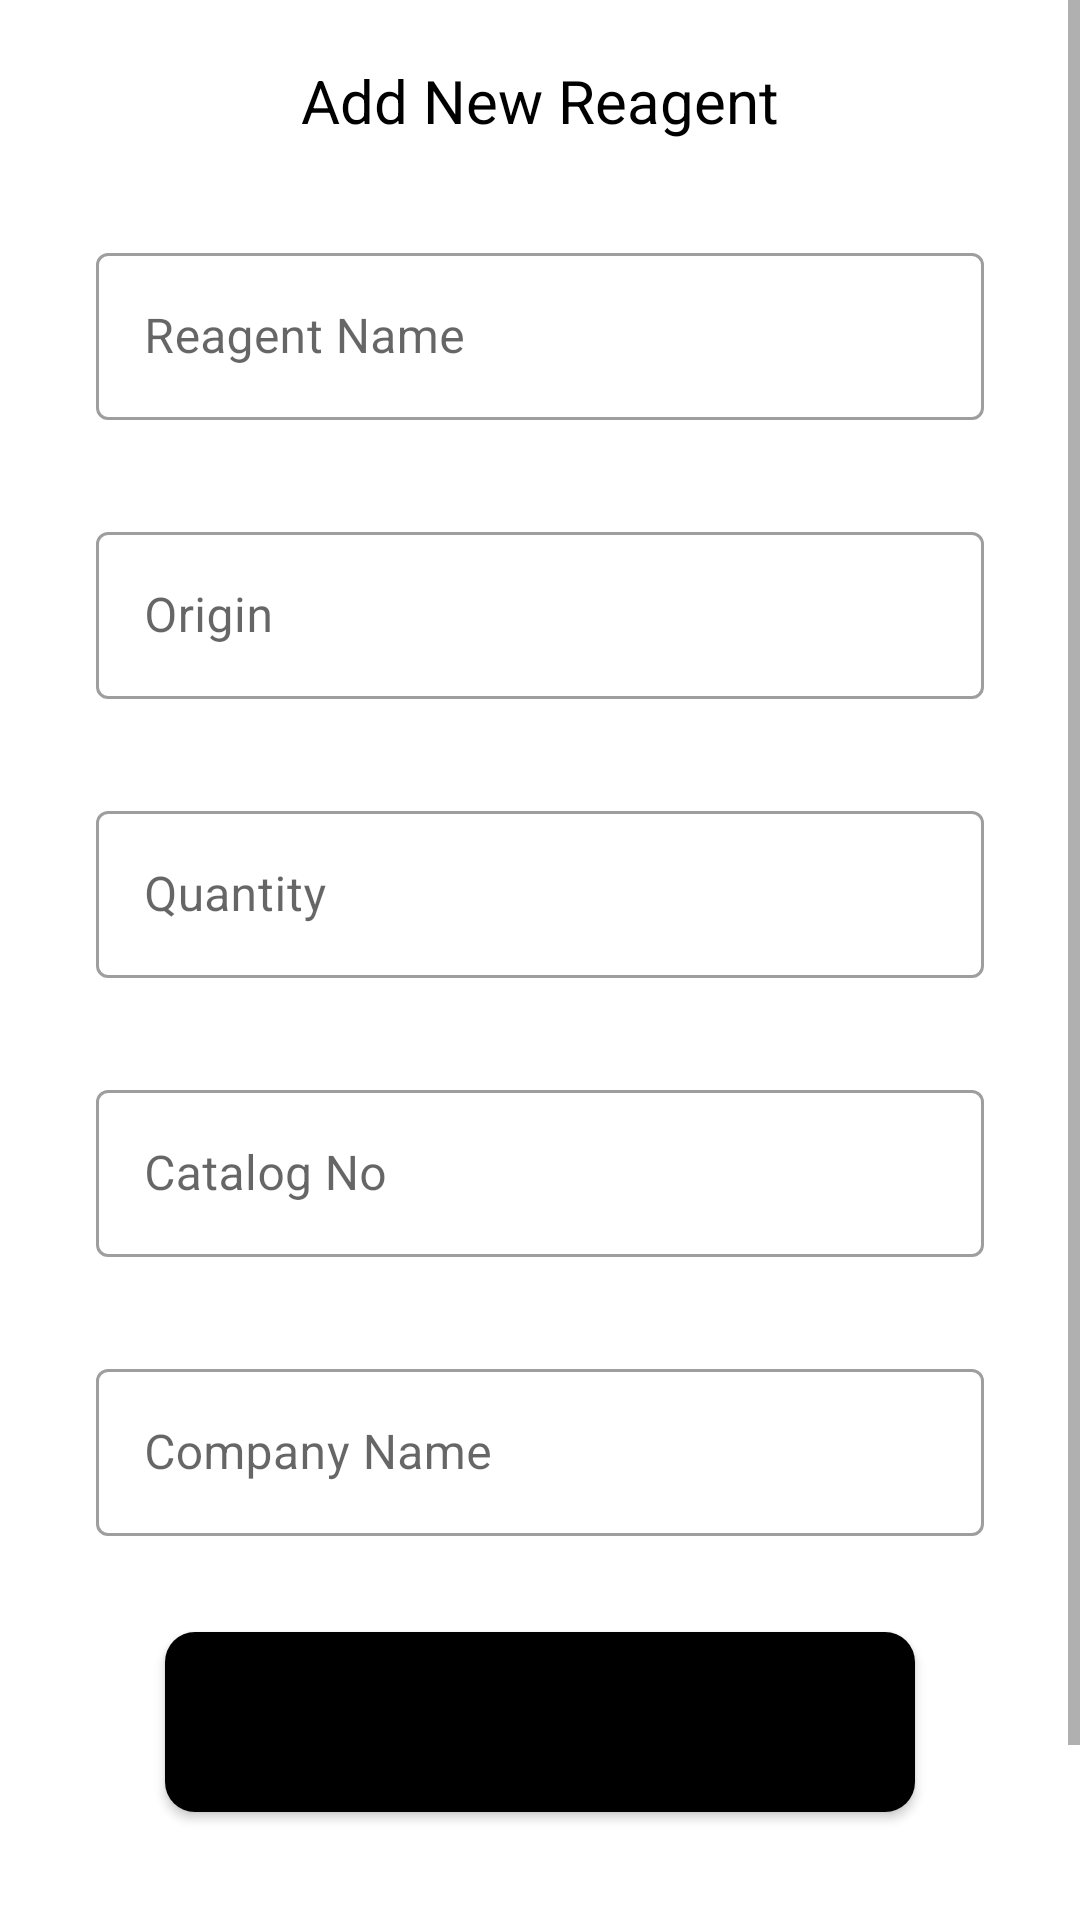

Reconstruct the res/layout file that produces this screen, plus the resources it refers to.
<!-- AndroidManifest.xml: application theme Theme.EquipShare -->
<!-- res/layout/fragment_add_reagent.xml -->
<?xml version="1.0" encoding="utf-8"?>
<ScrollView xmlns:android="http://schemas.android.com/apk/res/android"
    xmlns:tools="http://schemas.android.com/tools"
    android:layout_width="match_parent"
    android:layout_height="match_parent"
    xmlns:app="http://schemas.android.com/apk/res-auto"
    android:scrollbars="vertical"
    tools:context=".AddReagentFragment">


        <RelativeLayout
            android:layout_width="match_parent"
            android:layout_height="match_parent"

            >
            <TextView
                android:layout_width="wrap_content"
                android:layout_height="wrap_content"
                android:textSize="20sp"
                android:text="Add New Reagent"
                android:layout_centerHorizontal="true"
                android:textColor="@color/black"
                android:id="@+id/addReagentTextView"
                android:layout_marginTop="20dp"
                />

            <com.google.android.material.textfield.TextInputLayout
                style="@style/Widget.MaterialComponents.TextInputLayout.OutlinedBox"
                android:id="@+id/reagentNameTextInputLayout"
                android:layout_width="match_parent"
                android:layout_height="wrap_content"
                android:layout_marginStart="32dp"
                android:layout_marginTop="32dp"
                android:layout_marginEnd="32dp"
                app:layout_constraintEnd_toEndOf="parent"
                app:layout_constraintStart_toStartOf="parent"
                app:layout_constraintTop_toTopOf="parent"
                android:hint="Reagent Name"
                app:endIconMode="clear_text"
                android:layout_below="@+id/addReagentTextView"
                >

                <com.google.android.material.textfield.TextInputEditText
                    android:id="@+id/reagentNameEditText"

                    android:layout_width="match_parent"
                    android:layout_height="wrap_content"
                    />
            </com.google.android.material.textfield.TextInputLayout>
            <com.google.android.material.textfield.TextInputLayout
                style="@style/Widget.MaterialComponents.TextInputLayout.OutlinedBox"
                android:id="@+id/reagentOriginTextInputLayout"
                android:layout_width="match_parent"
                android:layout_height="wrap_content"
                android:layout_marginStart="32dp"
                android:layout_marginTop="32dp"
                android:layout_marginEnd="32dp"
                app:layout_constraintEnd_toEndOf="parent"
                app:layout_constraintStart_toStartOf="parent"
                app:layout_constraintTop_toTopOf="parent"
                android:hint="Origin"
                android:layout_below="@+id/reagentNameTextInputLayout"
                app:endIconMode="clear_text"
                >

                <com.google.android.material.textfield.TextInputEditText
                    android:id="@+id/reagentOriginEditText"

                    android:layout_width="match_parent"
                    android:layout_height="wrap_content"
                    />
            </com.google.android.material.textfield.TextInputLayout>
            <com.google.android.material.textfield.TextInputLayout
                style="@style/Widget.MaterialComponents.TextInputLayout.OutlinedBox"
                android:id="@+id/reagentQuantityTextInputLayout"
                android:layout_width="match_parent"
                android:layout_height="wrap_content"
                android:layout_marginStart="32dp"
                android:layout_marginTop="32dp"
                android:layout_marginEnd="32dp"
                app:layout_constraintEnd_toEndOf="parent"
                app:layout_constraintStart_toStartOf="parent"
                app:layout_constraintTop_toTopOf="parent"
                android:hint="Quantity"
                app:endIconMode="clear_text"
                android:layout_below="@+id/reagentOriginTextInputLayout"
                >

                <com.google.android.material.textfield.TextInputEditText
                    android:id="@+id/reagentQuantityEditText"

                    android:layout_width="match_parent"
                    android:layout_height="wrap_content"
                    />
            </com.google.android.material.textfield.TextInputLayout>
            <com.google.android.material.textfield.TextInputLayout
                style="@style/Widget.MaterialComponents.TextInputLayout.OutlinedBox"
                android:id="@+id/reagentCatalogTextInputLayout"
                android:layout_width="match_parent"
                android:layout_height="wrap_content"
                android:layout_marginStart="32dp"
                android:layout_marginTop="32dp"
                android:layout_marginEnd="32dp"
                app:layout_constraintEnd_toEndOf="parent"
                app:layout_constraintStart_toStartOf="parent"
                app:layout_constraintTop_toTopOf="parent"
                android:hint="Catalog No"
                app:endIconMode="clear_text"
                android:layout_below="@+id/reagentQuantityTextInputLayout"
                >

                <com.google.android.material.textfield.TextInputEditText
                    android:id="@+id/reagentCatalogEditText"

                    android:layout_width="match_parent"
                    android:layout_height="wrap_content"
                    />
            </com.google.android.material.textfield.TextInputLayout>
            <com.google.android.material.textfield.TextInputLayout
                style="@style/Widget.MaterialComponents.TextInputLayout.OutlinedBox"
                android:id="@+id/reagentCompanyTextInputLayout"
                android:layout_width="match_parent"
                android:layout_height="wrap_content"
                android:layout_marginStart="32dp"
                android:layout_marginTop="32dp"
                android:layout_marginEnd="32dp"
                app:layout_constraintEnd_toEndOf="parent"
                app:layout_constraintStart_toStartOf="parent"
                app:layout_constraintTop_toTopOf="parent"
                android:hint="Company Name"
                android:layout_below="@+id/reagentCatalogTextInputLayout"
                app:endIconMode="clear_text"
                >

                <com.google.android.material.textfield.TextInputEditText
                    android:id="@+id/reagentCompanyEditText"

                    android:layout_width="match_parent"
                    android:layout_height="wrap_content"
                    />
            </com.google.android.material.textfield.TextInputLayout>
            <Button
                android:layout_width="250dp"
                android:layout_height="60dp"
                android:id="@+id/reagentDoneButton"
                android:layout_marginStart="8dp"
                android:layout_marginTop="32dp"
                android:layout_marginEnd="8dp"
                android:layout_centerHorizontal="true"
                android:layout_below="@+id/reagentCompanyTextInputLayout"
                android:text="Done"
                android:background="@drawable/custom_button"
                android:layout_marginBottom="100dp"
                />
        </RelativeLayout>
</ScrollView>
<!-- resources referenced by this layout -->
<resources>
  <!-- drawable custom_button (drawable) -->
  <?xml version="1.0" encoding="utf-8"?>
  <shape xmlns:android="http://schemas.android.com/apk/res/android" android:shape="rectangle">
      <solid android:color="@color/black"/>
      <corners android:radius="10dp"/>
  
  </shape>
  <style name="Theme.EquipShare" parent="Theme.MaterialComponents.DayNight.NoActionBar">
          
          <item name="colorPrimary">@color/black</item>
          <item name="colorPrimaryVariant">@color/black</item>
          <item name="colorOnPrimary">@color/white</item>
          
          <item name="colorSecondary">@color/teal_200</item>
          <item name="colorSecondaryVariant">@color/teal_700</item>
          <item name="colorOnSecondary">@color/black</item>
          
          <item name="android:statusBarColor" tools:targetApi="l">?attr/colorPrimaryVariant</item>
          
      </style>
  <!-- not gathered from this repository: default colours our renderer supplied (Android Studio template values) -->
  <color name="teal_200">#FF03DAC5</color>
  <color name="teal_700">#FF018786</color>
  <color name="black">#FF000000</color>
  <color name="white">#FFFFFFFF</color>
</resources>
